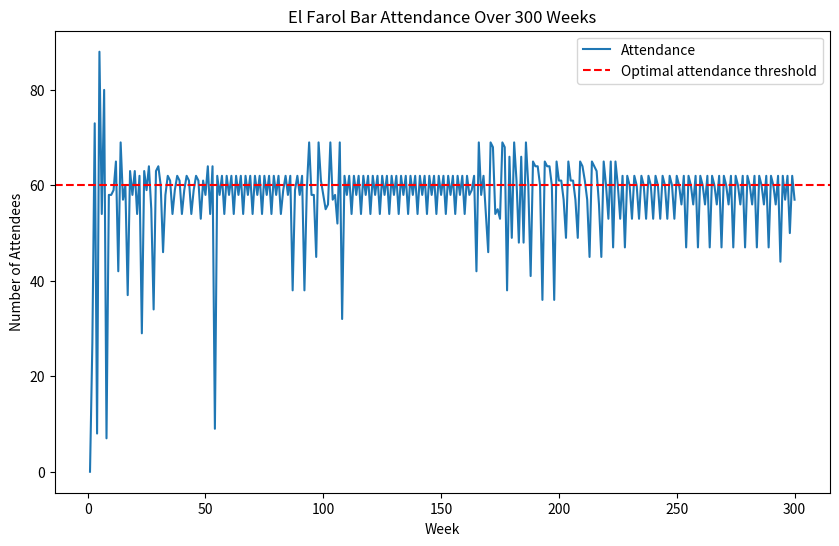

Python code for this plot:
# -----------------------------------------------------------------------------
# El Farol Bar Attendance Simulation
# Authors: Ken Mah, Felix Brochier
# Date: March 8th, 2024
# 
# This simulation models the decision-making process of agents attempting
# to attend a bar based on past attendance records, utilising various predictive
# strategies to avoid overcrowding.
# -----------------------------------------------------------------------------

# -----------------------------------------------------------------------------
#                              import stuff
# -----------------------------------------------------------------------------

import random
from statistics import mean, median, stdev
import matplotlib.pyplot as plt

# -----------------------------------------------------------------------------
#                              initialise strategies
# -----------------------------------------------------------------------------

def trend(count):
    if len(count) <= 1:
        return 0
    return count[-1] - count[0]

def get_mirror_image(capacity, attendance):
    return capacity - abs(capacity - attendance)

def generate_strategies(memory, capacity):
    if not memory:  # If memory is empty, default to predicting capacity
        return {i: capacity for i in range(15)}
    strategies = {
        0: lambda m: m[-1],
        1: lambda m: mean(m[-3:]) if len(m) >= 3 else capacity,
        2: lambda m: trend(m[-4:]) + m[-1] if len(m) >= 4 else capacity,
        3: lambda m: random.randint(0, N),
        4: lambda m: mean(m[-5:]) if len(m) >= 5 else capacity,
        5: lambda m: get_mirror_image(capacity, m[-1]),
        6: lambda m: median(m[-3:]) if len(m) >= 3 else capacity,
        7: lambda m: capacity,
        8: lambda m: stdev(m[-4:]) if len(m) >= 5 else capacity,
        9: lambda m: m[-1] - mean(m[-4:]) + m[-1] if len(m) >= 4 else capacity,
        10: lambda m: capacity if m[-1] % 2 == 0 else capacity + 10,
        11: lambda m: sum(m[-4:]) / len(m[-4:]) if len(m) >= 4 else capacity,
        12: lambda m: min(m[-4:]) if len(m) >= 4 else capacity,
        13: lambda m: max(m[-4:]) if len(m) >= 4 else capacity,
        14: lambda m: trend(m[-6:]) + m[-1] if len(m) >= 6 else capacity,
        15: lambda m: get_mirror_image(capacity, mean(m[-2:])) if len(m) >= 2 else capacity,
        16: lambda m: get_mirror_image(capacity, median(m[-4:])) if len(m) >= 4 else capacity,
        17: lambda m: get_mirror_image(capacity, min(m[-4:])) if len(m) >= 4 else capacity,
        18: lambda m: get_mirror_image(capacity, max(m[-4:])) if len(m) >= 4 else capacity,
        19: lambda m: get_mirror_image(capacity, stdev(m[-4:])) if len(m) >= 5 else capacity,
        20: lambda m: capacity + (m[-1] - capacity) * 0.5 if m else capacity,
        21: lambda m: capacity - trend(m[-3:]) if len(m) >= 3 else capacity,
        22: lambda m: capacity * 0.9 if m[-1] > capacity else capacity * 1.1,
        23: lambda m: get_mirror_image(capacity, mean(m[-2:])) + 5 if len(m) >= 2 else capacity,
        24: lambda m: capacity if mean(m[-4:]) == capacity else (mean(m[-4:]) + median(m[-4:])) / 2 if len(m) >= 4 else capacity,
    }
    strategies_actions = {key: strategy(memory) for key, strategy in strategies.items()}
    return strategies_actions

# -----------------------------------------------------------------------------
#                              define parameters
# -----------------------------------------------------------------------------

N = 101
capacity = 60
memory = []
agents_payoffs = {agent: 0 for agent in range(1, N+1)}

strategy_to_actions = generate_strategies(memory, capacity)
strategySet = {x: 0 for x in range(len(strategy_to_actions))}
agents = {agent: [random.randint(0, len(strategy_to_actions)-1) for _ in range(5)] for agent in range(1, N+1)}

# -----------------------------------------------------------------------------
#            update active strategies (weighted benefits/penalties)
# -----------------------------------------------------------------------------


def update_strategy_value(strategy, prediction, actual, strategySet, alpha=0.5):
    error_magnitude = abs(prediction - actual) / N
    current_score = strategySet.get(strategy, 0.5)
    if actual >= capacity:
        if prediction >= capacity: # good
            new_score = current_score + alpha
        elif prediction < capacity: # bad
            new_score = current_score + alpha*(1 - error_magnitude)
    elif actual < capacity:
        if prediction < capacity: # good
            new_score = current_score + alpha
        elif prediction >= capacity: # bad
            new_score = current_score + alpha*(1 - error_magnitude)
    # if strategy == 3:
    #     print(strategy, current_score, new_score, prediction, actual, prediction - actual)
    strategySet[strategy] = new_score

def calculate_volatility_factor(memory, capacity):
    if len(memory) >= 5:
        recent_volatility = stdev(memory[-5:])
        return recent_volatility / capacity
    return 1

# -----------------------------------------------------------------------------
#                              run simulation
# -----------------------------------------------------------------------------

iterations = 300
for i in range(iterations):
    attendance = 0
    decisions = []
    strategy_to_actions = generate_strategies(memory, capacity)
    strategy_predictions = {strategy: func for strategy, func in strategy_to_actions.items()}
    for agent_id, strategies in agents.items():
        chosen_strategy = max(strategies, key=lambda x: strategySet[x])
        prediction = strategy_predictions[chosen_strategy]
        decision_to_go = prediction < capacity
        decisions.append((agent_id, decision_to_go))
        if decision_to_go:
            attendance += 1
    for id, decision in decisions:
        if decision and attendance < capacity:
            agents_payoffs[id] += 1
        elif decision and attendance >= capacity:
            agents_payoffs[id] -= 1
    print(i, agents_payoffs[1])

    memory.append(attendance)
    for strategy, prediction in strategy_predictions.items():
        update_strategy_value(strategy, prediction, attendance, strategySet, alpha=0.5)
    

# -----------------------------------------------------------------------------
#                               plot values
# -----------------------------------------------------------------------------

print("Individual Payoff:")
collective_payoff = 0
for agent_id, payoff in agents_payoffs.items():
    print(f"Agent {agent_id}: {payoff}")
    collective_payoff += payoff
print(f"Collective Payoff: {collective_payoff}")


plt.figure(figsize=(10, 6))
plt.plot(range(1, iterations+1), memory, label='Attendance')
plt.axhline(y=capacity, color='r', linestyle='--', label='Optimal attendance threshold')
plt.title('El Farol Bar Attendance Over 300 Weeks')
plt.xlabel('Week')
plt.ylabel('Number of Attendees')
plt.legend()
plt.show()